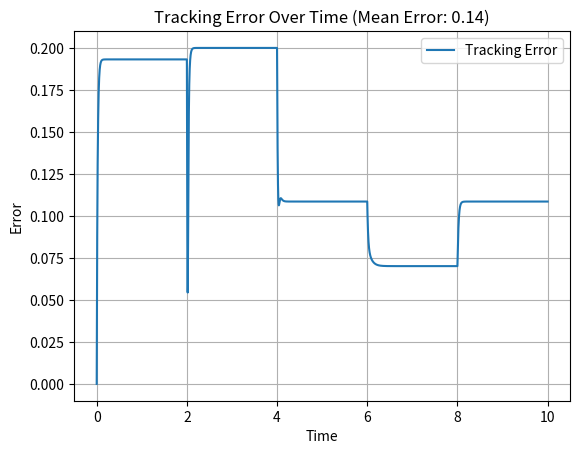
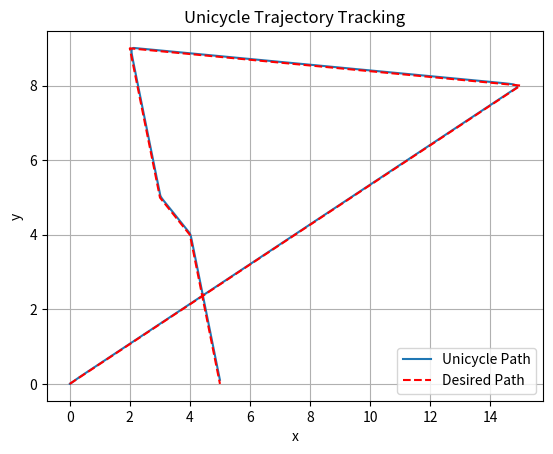

The matplotlib source for these figures, in order:
import numpy as np
from scipy.integrate import odeint
from scipy.interpolate import interp1d
import matplotlib.pyplot as plt

class InputOutputLinearization:
    def __init__(self, b=0.05, k1=50, k2=50, trajectory_points=None):
        self.b = b
        self.k1 = k1
        self.k2 = k2

        if trajectory_points is None:
            trajectory_points = np.array([[0, 0], [15, 8], [2, 9], [3, 5], [4, 4], [5, 0]])

        self.trajectory_points = trajectory_points
        self.num_segments = len(trajectory_points) - 1

    def unicycle_kinematics(self, state, t, v, omega):
        x, y, theta = state
        dx_dt = v * np.cos(theta)
        dy_dt = v * np.sin(theta)
        dtheta_dt = omega
        return [dx_dt, dy_dt, dtheta_dt]

    def desired_trajectory(self, t):
        segment_duration = 10 / self.num_segments
        segment_index = int(t // segment_duration)
        if segment_index >= self.num_segments:
            segment_index = self.num_segments - 1

        start_point = self.trajectory_points[segment_index]
        end_point = self.trajectory_points[segment_index + 1]

        segment_start_time = segment_index * segment_duration
        segment_end_time = (segment_index + 1) * segment_duration
        ratio = (t - segment_start_time) / (segment_end_time - segment_start_time)

        x_d = start_point[0] + ratio * (end_point[0] - start_point[0])
        y_d = start_point[1] + ratio * (end_point[1] - start_point[1])
        return x_d, y_d

    def compute_control_inputs(self, state, t):
        x, y, theta = state
        x_d, y_d = self.desired_trajectory(t)

        y1 = x + self.b * np.cos(theta)
        y2 = y + self.b * np.sin(theta)

        y1_d, y2_d = x_d, y_d

        y1_dot_d = 1.0
        y2_dot_d = 1.0

        u1 = y1_dot_d + self.k1 * (y1_d - y1)
        u2 = y2_dot_d + self.k2 * (y2_d - y2)

        T_inv = np.array([[np.cos(theta), np.sin(theta)],
                          [-np.sin(theta) / self.b, np.cos(theta) / self.b]])

        v, omega = T_inv @ np.array([u1, u2])
        return v, omega

    def simulate_unicycle(self, initial_state, t):
        states = [initial_state]
        for i in range(1, len(t)):
            current_state = states[-1]
            v, omega = self.compute_control_inputs(current_state, t[i - 1])
            next_state = odeint(self.unicycle_kinematics, current_state, [t[i - 1], t[i]], args=(v, omega))[1]
            states.append(next_state)
        return np.array(states)

if __name__ == "__main__":
    initial_state = [0, 0, 0]
    t = np.linspace(0, 10, 8000)

    controller = InputOutputLinearization()
    states = controller.simulate_unicycle(initial_state, t)

    desired_x = [controller.desired_trajectory(time)[0] for time in t]
    desired_y = [controller.desired_trajectory(time)[1] for time in t]

    errors = np.sqrt((states[:, 0] - desired_x) ** 2 + (states[:, 1] - desired_y) ** 2)
    mean_error = np.mean(errors)

    plt.figure()
    plt.plot(t, errors, label='Tracking Error')
    plt.xlabel('Time')
    plt.ylabel('Error')
    plt.legend()
    plt.title(f'Tracking Error Over Time (Mean Error: {mean_error:.2f})')
    plt.grid()
    plt.show()

    plt.figure()
    plt.plot(states[:, 0], states[:, 1], label='Unicycle Path')
    plt.plot(desired_x, desired_y, 'r--', label='Desired Path')
    plt.xlabel('x')
    plt.ylabel('y')
    plt.legend()
    plt.title('Unicycle Trajectory Tracking')
    plt.grid()
    plt.show()

